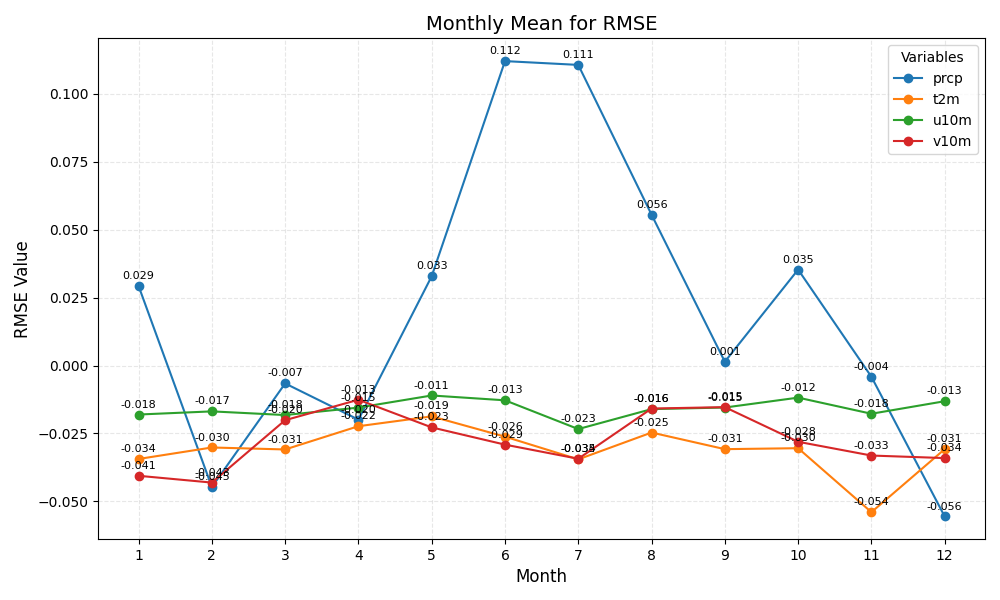

The data file committed next to this chart (first rows):
month	prcp	t2m	u10m	v10m
1	0.029	-0.034	-0.018	-0.041
2	-0.045	-0.030	-0.017	-0.043
3	-0.007	-0.031	-0.018	-0.020
4	-0.020	-0.022	-0.015	-0.013
5	0.033	-0.019	-0.011	-0.023
6	0.112	-0.026	-0.013	-0.029
7	0.111	-0.035	-0.023	-0.034
8	0.056	-0.025	-0.016	-0.016
9	0.001	-0.031	-0.015	-0.015
10	0.035	-0.030	-0.012	-0.028
11	-0.004	-0.054	-0.018	-0.033
12	-0.056	-0.031	-0.013	-0.034
